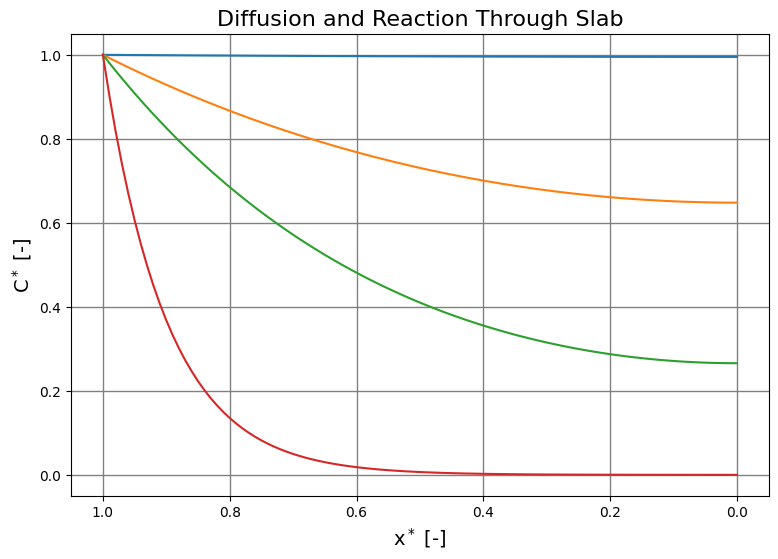

Here is the Python script that generated this plot: (Note: this script raises an exception after producing the figure.)
#---------------------------------------------------------------------------------------------------------------------
#  ______  __  __          _   _                              ____   __    _____      _        _           _       
# |  ____|/ _|/ _|        | | (_)                            / __ \ / _|  / ____|    | |      | |         | |      
# | |__  | |_| |_ ___  ___| |_ ___   ___ __   ___  ___ ___  | |  | | |_  | |     __ _| |_ __ _| |_   _ ___| |_ ___ 
# |  __| |  _|  _/ _ \/ __| __| \ \ / / '_ \ / _ \/ __/ __| | |  | |  _| | |    / _` | __/ _` | | | | / __| __/ __|
# | |____| | | ||  __/ (__| |_| |\ V /| | | |  __/\__ \__ \ | |__| | |   | |___| (_| | || (_| | | |_| \__ \ |_\__ \
# |______|_| |_| \___|\___|\__|_| \_/ |_| |_|\___||___/___/  \____/|_|    \_____\__,_|\__\__,_|_|\__, |___/\__|___/
#                                                                                                 __/ |            
#                                                                                                 |___/ 
#---------------------------------------------------------------------------------------------------------------------

#---------------------------------------------------------------------------------------------------------------------
#                                           Importing Libraries
#---------------------------------------------------------------------------------------------------------------------

import numpy as np
import matplotlib.pyplot as plt
import scipy.special as sp

plt.rcParams['font.family'] = 'Times New Roman'
plt.rcParams["axes.labelsize"] = 14

#---------------------------------------------------------------------------------------------------------------------
#               Infleunce of Thiele Modulus on Concentration Profile Through Slab
#---------------------------------------------------------------------------------------------------------------------

thiele = np.array([0.1, 1, 2, 10])
x = np.linspace(1,0,101)
C = np.zeros((len(x),4))

for i in range(len(thiele)):
    C[:,i] = np.cosh(thiele[i]*x)/np.cosh(thiele[i])
    
    
fig = plt.figure(figsize= (9,6))
plt.gca().invert_xaxis()
plt.plot(x,C[:,0],label='Φ=0.1')
plt.plot(x,C[:,1],label='Φ=1')
plt.plot(x,C[:,2],label='Φ=2')
plt.plot(x,C[:,3],label='Φ=10')
plt.grid(True, color = "grey", linewidth = "1.0", linestyle = "-")
plt.xlabel('x$^*$ [-]')
plt.ylabel('C$^*$ [-]')
plt.title('Diffusion and Reaction Through Slab', fontsize = 16)
plt.legend(loc='lower left',shadow='True',fontsize=12)
plt.show()

#---------------------------------------------------------------------------------------------------------------------
#         Influence of Thiele Modulus on Effectiveness Factor of Different Catalyst Shapes
#---------------------------------------------------------------------------------------------------------------------

thiele = np.linspace(0,100,10001)
ni_slab = np.tanh(thiele)/thiele
ni_sphere = (1/thiele)*(1/np.tanh(3*thiele)-1/(3*thiele))
ni_cylinder = (1/thiele)*(sp.iv(1,2*thiele)/sp.iv(0,2*thiele))

fig = plt.figure(figsize= (9,6))
plt.loglog(thiele,ni_slab,label = 'slab')
plt.loglog(thiele,ni_cylinder, label = 'cylinder')
plt.loglog(thiele,ni_sphere, label = 'sphere')
plt.xlabel('Φ [-]')
plt.ylabel('η$_i$ [-]')
plt.title('Effectivness Factor for Internal Mass Transfer - Different Shape Catalysts', fontsize = 14)
plt.grid(True, color = "grey", linewidth = "1.0", linestyle = "-")
plt.legend(loc='lower left',shadow='True',fontsize=12)
plt.show()



